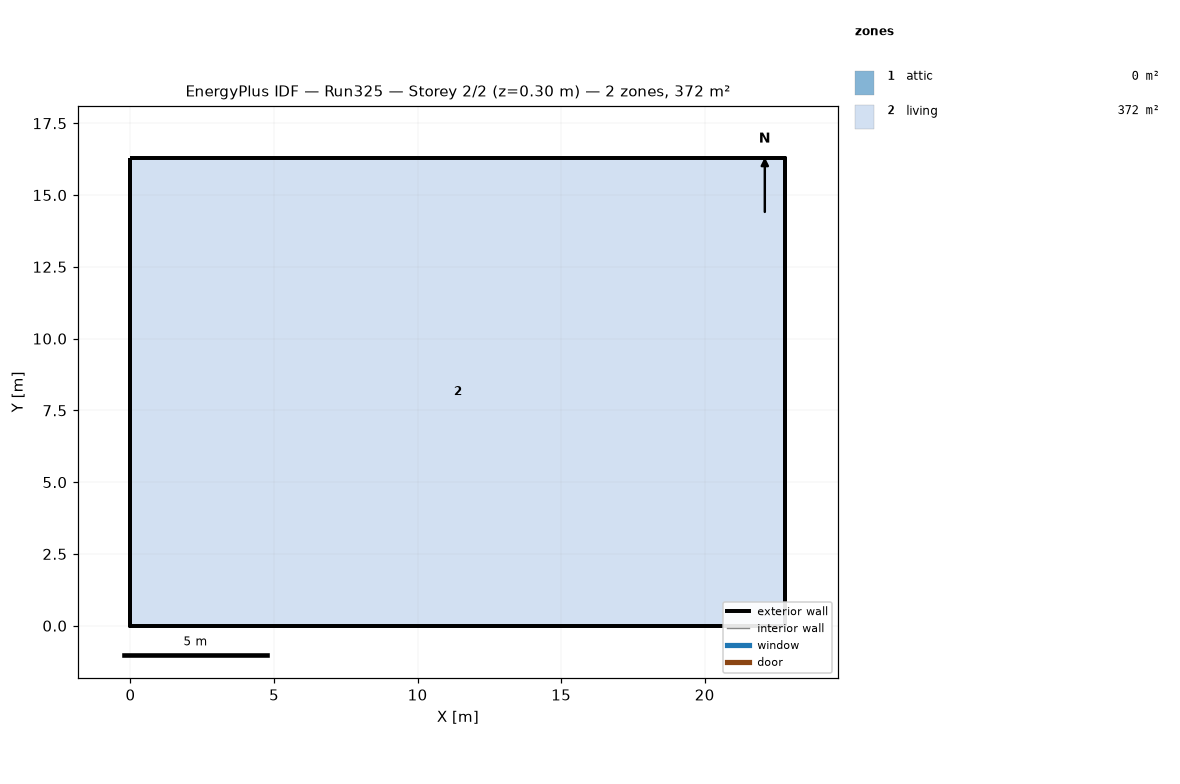
=== STOREY PLAN SPEC (per zone: floor XY polygon, exterior-wall plan segments, windows/doors) ===
zone 1: attic  (0.0 m²)
  exterior wall: (22.81, 0.00) – (22.81, 16.29) – (22.81, 8.15)  [24.4 m]
  exterior wall: (0.00, 16.29) – (0.00, 0.00) – (0.00, 8.15)  [24.4 m]
zone 2: living  (371.6 m²)
  floor: (0.00, 0.00) (0.00, 16.29) (22.81, 16.29) (22.81, 0.00)
  exterior wall: (0.00, 0.00) – (22.81, 0.00)  [22.8 m]
  exterior wall: (22.81, 0.00) – (22.81, 16.29)  [16.3 m]
  exterior wall: (22.81, 16.29) – (0.00, 16.29)  [22.8 m]
  exterior wall: (0.00, 16.29) – (0.00, 0.00)  [16.3 m]

=== DERIVED (storey summary) ===
Building: Run325
Storey: 2 of 2  (floor level z = 0.30 m)
Storey gross floor area: 371.6 m²
Zones on this storey: 2
  - attic: floor 0.0 m²; exterior wall 48.9 m (22.3 m²); WWR 0.0%
  - living: floor 371.6 m²; exterior wall 78.2 m (286.0 m²); WWR 0.0%
Zone adjacency: (none detected)